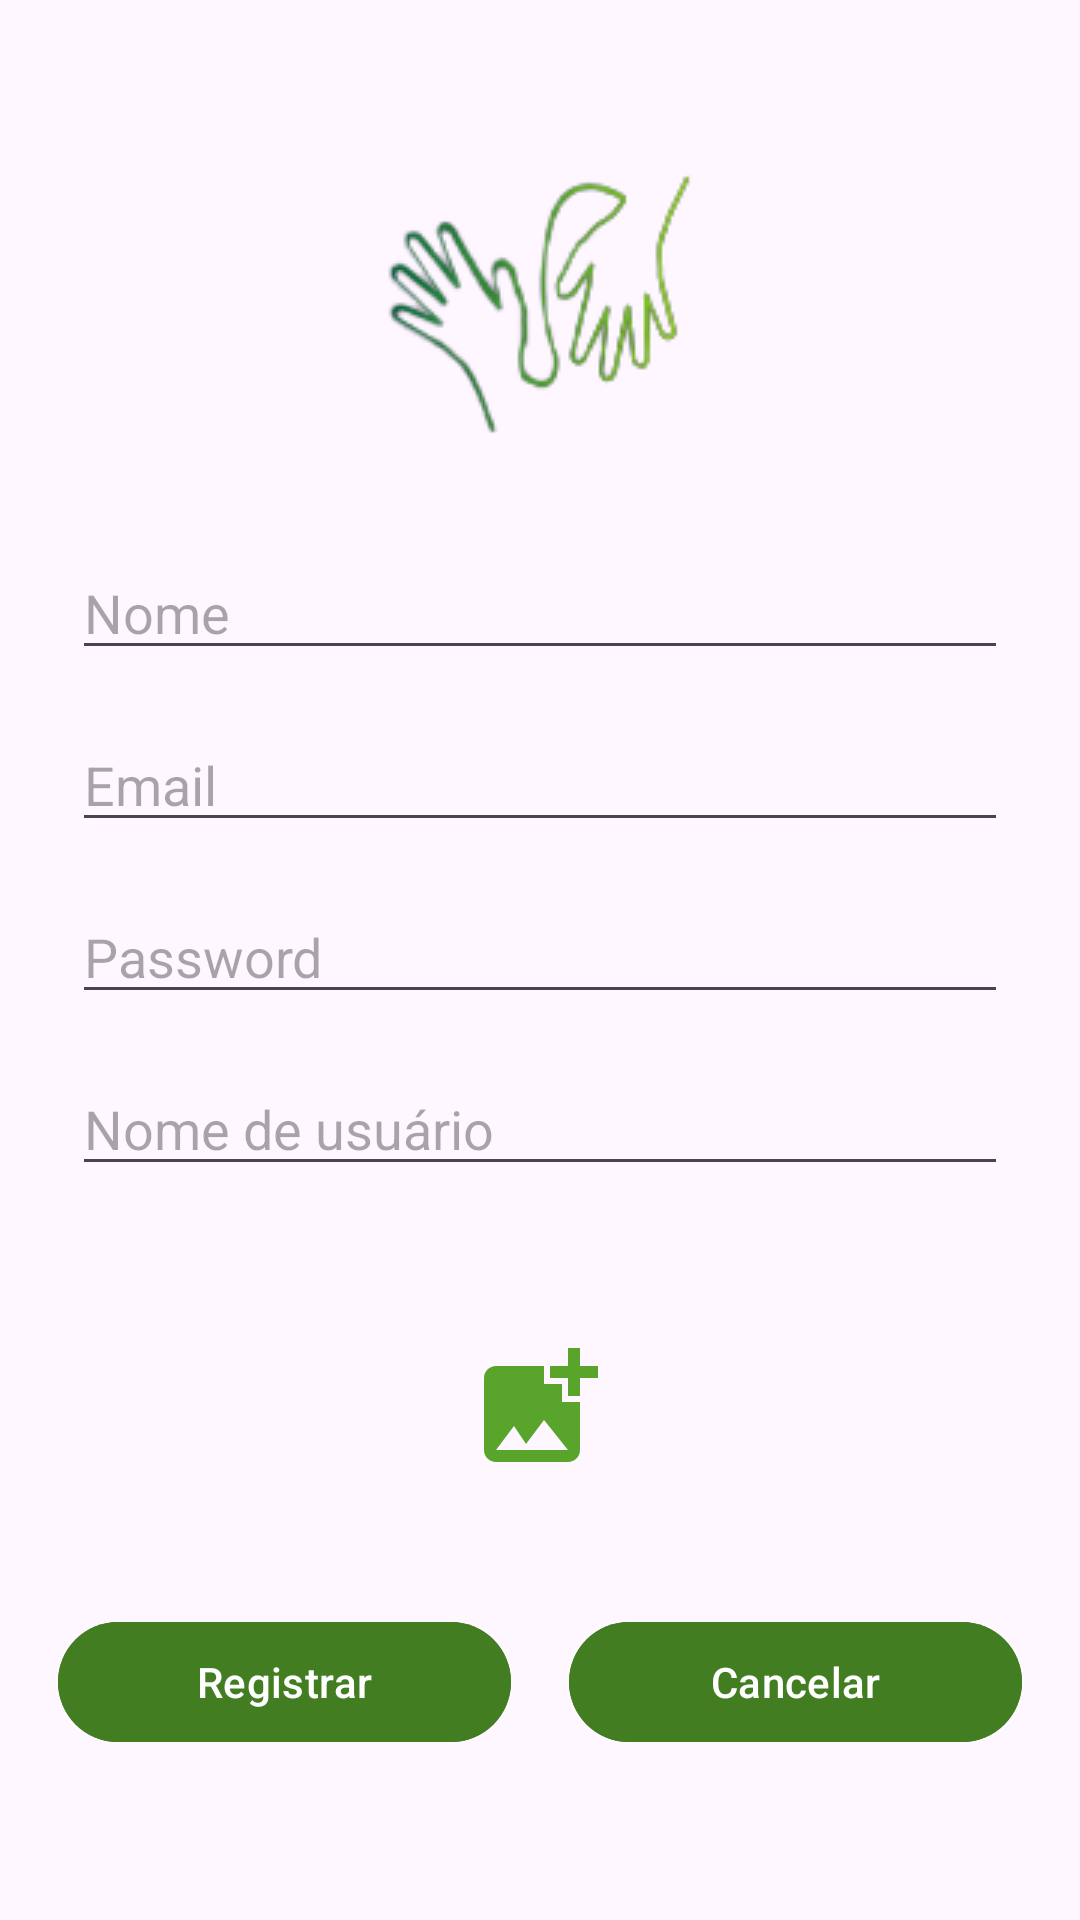

This screen was rendered from an Android layout file. Write that file and the resources it references.
<!-- AndroidManifest.xml: application theme Theme.VamosAjudar -->
<!-- res/layout/dialog_register_user.xml -->
<?xml version="1.0" encoding="utf-8"?>
<androidx.constraintlayout.widget.ConstraintLayout xmlns:android="http://schemas.android.com/apk/res/android"
    xmlns:app="http://schemas.android.com/apk/res-auto"
    xmlns:tools="http://schemas.android.com/tools"
    android:layout_width="match_parent"
    android:layout_height="wrap_content"
    android:background="@drawable/rounded_background"

    >

    <ImageView
        android:id="@+id/logo_register_user"
        android:layout_width="wrap_content"
        android:layout_height="wrap_content"
        android:layout_marginTop="32dp"
        app:layout_constraintEnd_toEndOf="parent"
        app:layout_constraintStart_toStartOf="parent"
        app:layout_constraintTop_toTopOf="parent"
        app:srcCompat="@drawable/logo_wtht_bg" />

    <EditText
        android:id="@+id/edit_text_name_user_register"
        android:layout_width="0dp"
        android:layout_height="wrap_content"
        android:layout_marginTop="16dp"
        android:layout_marginStart="24dp"
        android:layout_marginEnd="24dp"
        android:ems="10"
        android:inputType="text"
        android:hint="@string/nome_login"
        app:layout_constraintEnd_toEndOf="parent"
        app:layout_constraintStart_toStartOf="parent"
        app:layout_constraintTop_toBottomOf="@+id/logo_register_user"

        />

    <EditText
        android:id="@+id/edt_txt_email_user"
        android:layout_width="0dp"
        android:layout_height="wrap_content"
        android:layout_marginTop="16dp"
        android:layout_marginStart="24dp"
        android:layout_marginEnd="24dp"
        android:ems="10"
        android:inputType="textEmailAddress"
        android:hint="@string/email_login"
        app:layout_constraintEnd_toEndOf="parent"
        app:layout_constraintStart_toStartOf="parent"
        app:layout_constraintTop_toBottomOf="@+id/edit_text_name_user_register"

        />

    <EditText
        android:id="@+id/edit_txt_password_register"
        android:layout_width="0dp"
        android:layout_height="wrap_content"
        android:layout_marginTop="16dp"
        android:layout_marginStart="24dp"
        android:layout_marginEnd="24dp"
        android:ems="10"
        android:inputType="textPassword"
        android:hint="@string/password_login"
        app:layout_constraintEnd_toEndOf="parent"
        app:layout_constraintStart_toStartOf="parent"
        app:layout_constraintTop_toBottomOf="@+id/edt_txt_email_user"

        />

    <EditText
        android:id="@+id/edt_txt_username"
        android:layout_width="0dp"
        android:layout_height="wrap_content"
        android:layout_marginTop="16dp"
        android:layout_marginStart="24dp"
        android:layout_marginEnd="24dp"
        android:ems="10"
        android:inputType="text"
        android:hint="@string/nome_de_usu_rio_login"
        app:layout_constraintEnd_toEndOf="parent"
        app:layout_constraintStart_toStartOf="parent"
        app:layout_constraintTop_toBottomOf="@+id/edit_txt_password_register"

        />


    <ImageView
        android:id="@+id/pick_image_register_user"
        android:layout_width="48dp"
        android:layout_height="48dp"
        android:src="@drawable/add_photo_icon_24"
        app:layout_constraintBottom_toBottomOf="parent"
        app:layout_constraintEnd_toEndOf="parent"
        app:layout_constraintHorizontal_bias="0.498"
        app:layout_constraintStart_toStartOf="parent"
        app:layout_constraintTop_toBottomOf="@+id/edt_txt_username"
        app:layout_constraintVertical_bias="0.254"
        android:contentDescription="@string/btn_adcionar_imagem" />

    <Button
        android:id="@+id/btn_register_user"
        android:layout_width="0dp"
        android:layout_height="wrap_content"
        android:layout_marginTop="102dp"
        android:layout_marginBottom="16dp"
        android:backgroundTint="@color/secundary_green"
        android:text="@string/registrar_login"
        android:textColor="#FFFFFF"
        app:layout_constraintBottom_toBottomOf="parent"
        app:layout_constraintEnd_toStartOf="@+id/btn_cancel_user"
        app:layout_constraintStart_toStartOf="parent"
        app:layout_constraintTop_toBottomOf="@+id/edt_txt_username"
        app:layout_constraintWidth_percent="0.42" />

    <Button
        android:id="@+id/btn_cancel_user"
        android:layout_width="0dp"
        android:layout_height="wrap_content"
        android:layout_marginTop="102dp"
        android:layout_marginBottom="16dp"
        android:backgroundTint="@color/secundary_green"
        android:text="@string/cancelar_login"
        android:textColor="#FFFFFF"
        app:layout_constraintBottom_toBottomOf="parent"
        app:layout_constraintEnd_toEndOf="parent"
        app:layout_constraintStart_toEndOf="@+id/btn_register_user"
        app:layout_constraintTop_toBottomOf="@+id/edt_txt_username"
        app:layout_constraintWidth_percent="0.42" />



</androidx.constraintlayout.widget.ConstraintLayout>
<!-- resources referenced by this layout -->
<resources>
  <color name="secundary_green">#437d21</color>
  <!-- drawable add_photo_icon_24 (drawable) -->
  <vector android:height="24dp" android:tint="#59A52C"
      android:viewportHeight="24" android:viewportWidth="24"
      android:width="24dp" xmlns:android="http://schemas.android.com/apk/res/android">
      <path android:fillColor="@android:color/white" android:pathData="M19,7v2.99s-1.99,0.01 -2,0L17,7h-3s0.01,-1.99 0,-2h3L17,2h2v3h3v2h-3zM16,11L16,8h-3L13,5L5,5c-1.1,0 -2,0.9 -2,2v12c0,1.1 0.9,2 2,2h12c1.1,0 2,-0.9 2,-2v-8h-3zM5,19l3,-4 2,3 3,-4 4,5L5,19z"/>
  </vector>
  <!-- drawable logo_wtht_bg: png bitmap (drawable, 9722 bytes) -->
  <!-- drawable rounded_background (drawable) -->
  <?xml version="1.0" encoding="utf-8"?>
  <shape xmlns:android="http://schemas.android.com/apk/res/android">
  
      <corners android:radius="16dp" /> 
  </shape>
  <string name="btn_adcionar_imagem">botão de adcionar imagem</string>
  <string name="cancelar_login">Cancelar</string>
  <string name="email_login">Email</string>
  <string name="nome_de_usu_rio_login">Nome de usuário</string>
  <string name="nome_login">Nome</string>
  <string name="password_login">Password</string>
  <string name="registrar_login">Registrar</string>
  <style name="Theme.VamosAjudar" parent="Base.Theme.VamosAjudar" />
  <style name="Base.Theme.VamosAjudar" parent="Theme.Material3.DayNight.NoActionBar">
          
          <item name="android:statusBarColor">@color/status_bar_color</item>
          <item name="android:textColor">@color/black</item>
          <item name="android:textColorPrimary">@color/black</item>
  
          <item name="android:actionMenuTextAppearance">@style/MenuItemTextAppearance</item>
  
      </style>
  <color name="status_bar_color">#1a1f24</color>
  <color name="black">#FF000000</color>
  <style name="MenuItemTextAppearance" parent="TextAppearance.AppCompat.Widget.ActionBar.Title">
          <item name="android:textColor">@color/black</item>
      </style>
</resources>
